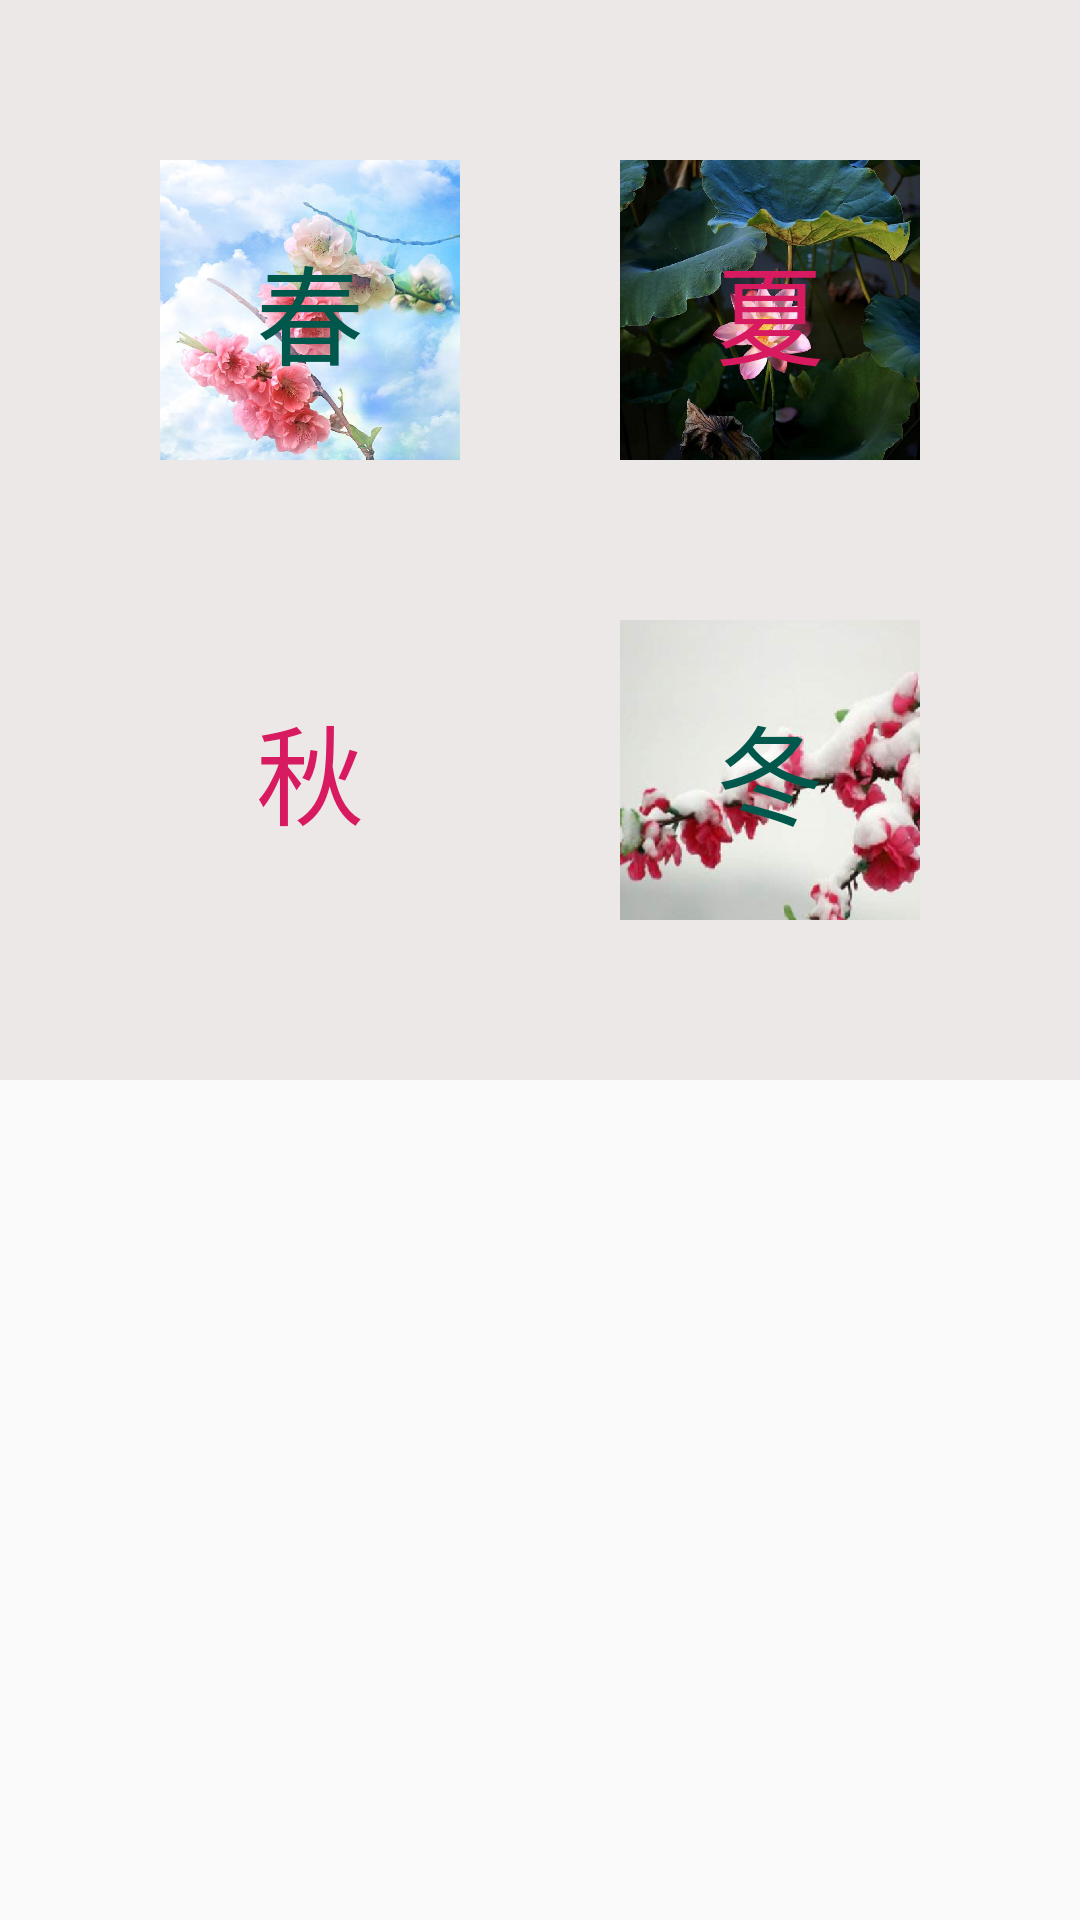

Reconstruct the res/layout file that produces this screen, plus the resources it refers to.
<!-- AndroidManifest.xml: activity theme AppTheme.NoActionBar -->
<!-- res/layout/activity_main.xml -->
<?xml version="1.0" encoding="utf-8"?>
<androidx.constraintlayout.widget.ConstraintLayout
        xmlns:android="http://schemas.android.com/apk/res/android"
        xmlns:app="http://schemas.android.com/apk/res-auto"
        android:id="@+id/root"
        android:layout_width="match_parent"
        android:layout_height="match_parent">

    <androidx.constraintlayout.widget.ConstraintLayout
            android:id="@+id/imageContainer"
            app:layout_constraintDimensionRatio="w,1:1"
            android:layout_width="match_parent"
            android:layout_height="@dimen/match_constraint"
            app:layout_constraintTop_toTopOf="parent"
            app:layout_constraintStart_toStartOf="parent"
            app:layout_constraintEnd_toEndOf="parent"
            android:background="#ECE8E8"
            >

        <FrameLayout
                android:id="@+id/autumnFrame"
                android:layout_width="wrap_content"
                android:layout_height="wrap_content"
                app:layout_constraintBottom_toBottomOf="parent"
                app:layout_constraintTop_toBottomOf="@+id/springFrame"
                app:layout_constraintStart_toStartOf="parent"
                app:layout_constraintHorizontal_bias="0.5"
                app:layout_constraintEnd_toStartOf="@+id/winterFrame">

            <ImageView
                    android:id="@+id/autumnIv"
                    android:src="@mipmap/autumn"
                    style="@style/season_image_style"
                    android:transitionName="shared_image"/>

            <TextView
                    style="@style/season_textview_style"
                    android:textColor="@color/colorAccent"
                    android:text="@string/autumn"/>
        </FrameLayout>

        <FrameLayout
                android:clickable="true"
                android:focusable="true"
                android:id="@+id/springFrame"
                android:layout_width="wrap_content"
                android:layout_height="wrap_content"
                app:layout_constraintStart_toStartOf="parent"
                app:layout_constraintHorizontal_bias="0.5"
                app:layout_constraintEnd_toStartOf="@+id/summerFrame"
                app:layout_constraintTop_toTopOf="parent"
                app:layout_constraintBottom_toTopOf="@+id/autumnFrame">

            <ImageView
                    style="@style/season_image_style"
                    android:id="@+id/springIv"
                    android:src="@mipmap/spring"
                    android:transitionName="shared_image"/>

            <TextView
                    style="@style/season_textview_style"
                    android:textColor="@color/colorPrimaryDark"
                    android:layout_gravity="center"
                    android:text="@string/spring"/>
        </FrameLayout>

        <FrameLayout
                android:id="@+id/summerFrame"
                android:layout_width="wrap_content"
                android:layout_height="wrap_content"
                app:layout_constraintStart_toEndOf="@+id/springFrame"
                app:layout_constraintHorizontal_bias="0.5"
                app:layout_constraintEnd_toEndOf="parent"
                app:layout_constraintTop_toTopOf="parent"
                app:layout_constraintBottom_toTopOf="@+id/winterFrame">

            <ImageView
                    style="@style/season_image_style"
                    android:id="@+id/summerIv"
                    android:src="@mipmap/summer"
                    android:transitionName="shared_image"/>

            <TextView
                    style="@style/season_textview_style"
                    android:textColor="@color/colorAccent"
                    android:text="@string/summer"/>
        </FrameLayout>

        <FrameLayout
                android:id="@+id/winterFrame"
                android:layout_width="wrap_content"
                android:layout_height="wrap_content"
                app:layout_constraintBottom_toBottomOf="parent"
                app:layout_constraintTop_toBottomOf="@+id/summerFrame"
                app:layout_constraintStart_toEndOf="@+id/autumnFrame"
                app:layout_constraintHorizontal_bias="0.5"
                app:layout_constraintEnd_toEndOf="parent"
                android:background="@color/main_season_layout_bg">

            <ImageView
                    style="@style/season_image_style"
                    android:id="@+id/winterIv"
                    android:src="@mipmap/winter"
                    android:transitionName="shared_image"/>

            <TextView
                    style="@style/season_textview_style"
                    android:textColor="@color/colorPrimaryDark"
                    android:text="@string/winter"/>
        </FrameLayout>

    </androidx.constraintlayout.widget.ConstraintLayout>

    <androidx.constraintlayout.widget.ConstraintLayout
            android:layout_width="@dimen/match_constraint"
            android:layout_height="@dimen/match_constraint"
            app:layout_constraintTop_toBottomOf="@+id/imageContainer"
            android:layout_marginBottom="@dimen/default_margin"
            app:layout_constraintBottom_toBottomOf="parent"
            app:layout_constraintEnd_toEndOf="parent"
            app:layout_constraintStart_toStartOf="parent"
            android:visibility="invisible"
            android:id="@+id/contentContainer">

        <TextView
                android:textSize="@dimen/main_desc_textsize"
                android:textStyle="bold"
                android:layout_width="@dimen/match_constraint"
                android:layout_height="@dimen/main_desc_text_height"
                android:id="@+id/descriptionTv"
                app:layout_constraintTop_toTopOf="parent"
                app:layout_constraintEnd_toEndOf="parent"
                android:layout_marginEnd="@dimen/default_margin"
                app:layout_constraintStart_toStartOf="parent"
                android:layout_marginStart="@dimen/default_margin"
                android:layout_marginTop="@dimen/default_margin"/>

        <Button
                android:text="@string/go_to_list"
                android:padding="@dimen/default_margin"
                android:background="@drawable/button_selector"
                android:layout_width="wrap_content"
                android:layout_height="wrap_content"
                android:id="@+id/goButton"
                android:layout_marginTop="@dimen/default_margin"
                app:layout_constraintTop_toBottomOf="@+id/descriptionTv"
                android:layout_marginBottom="@dimen/default_margin"
                app:layout_constraintBottom_toBottomOf="parent"
                app:layout_constraintEnd_toEndOf="parent"
                android:layout_marginEnd="@dimen/default_margin"
                app:layout_constraintStart_toStartOf="parent"
                android:layout_marginStart="@dimen/default_margin"/>
    </androidx.constraintlayout.widget.ConstraintLayout>

</androidx.constraintlayout.widget.ConstraintLayout>
<!-- resources referenced by this layout -->
<resources>
  <color name="colorAccent">#D81B60</color>
  <color name="colorPrimaryDark">#00574B</color>
  <color name="main_season_layout_bg">#00BB3B3B</color>
  <dimen name="default_margin">8dp</dimen>
  <dimen name="main_desc_text_height">100dp</dimen>
  <dimen name="main_desc_textsize">23sp</dimen>
  <dimen name="match_constraint">0dp</dimen>
  <!-- drawable button_selector (drawable) -->
  <?xml version="1.0" encoding="utf-8"?>
  <selector xmlns:android="http://schemas.android.com/apk/res/android">
      <item android:state_pressed="true" android:drawable="@drawable/button_selected"/>
      <item android:state_pressed="false" android:drawable="@drawable/button_normal"/>
  </selector>
  <!-- mipmap spring: png bitmap (mipmap-mdpi, 913760 bytes) -->
  <!-- mipmap summer: png bitmap (mipmap-hdpi, 688495 bytes) -->
  <!-- mipmap winter: png bitmap (mipmap-mdpi, 139307 bytes) -->
  <string name="autumn">秋</string>
  <string name="go_to_list">进入列表查看</string>
  <string name="spring">春</string>
  <string name="summer">夏</string>
  <string name="winter">冬</string>
  <style name="season_image_style">
          <item name="android:layout_width">@dimen/main_image_width</item>
          <item name="android:layout_height">@dimen/main_image_height</item>
          <item name="android:scaleType">centerCrop</item>
      </style>
  <style name="season_textview_style">
          <item name="android:layout_height">wrap_content</item>
          <item name="android:layout_width">wrap_content</item>
          <item name="android:textSize">36sp</item>
          <item name="android:layout_gravity">center</item>
      </style>
  <style name="AppTheme.NoActionBar">
          <item name="android:windowActivityTransitions">true</item>
          <item name="windowActionBar">false</item>
          <item name="windowNoTitle">true</item>
          <item name="android:windowTranslucentStatus">true</item>
          <item name="android:fitsSystemWindows">true</item>
          <item name="android:statusBarColor">@android:color/transparent</item>
      </style>
  <!-- drawable button_selected (drawable) -->
  <?xml version="1.0" encoding="utf-8"?>
  <shape xmlns:android="http://schemas.android.com/apk/res/android"
          android:shape="rectangle">
  <solid android:color="@color/colorAccent"/>
      <corners android:radius="5dp"/>
  </shape>
  <!-- drawable button_normal (drawable) -->
  <?xml version="1.0" encoding="utf-8"?>
  <shape xmlns:android="http://schemas.android.com/apk/res/android"
         android:shape="rectangle">
      <solid android:color="@color/colorPrimary"/>
      <corners android:radius="5dp"/>
  </shape>
  <dimen name="main_image_width">100dp</dimen>
  <dimen name="main_image_height">100dp</dimen>
  <color name="colorPrimary">#008577</color>
</resources>
